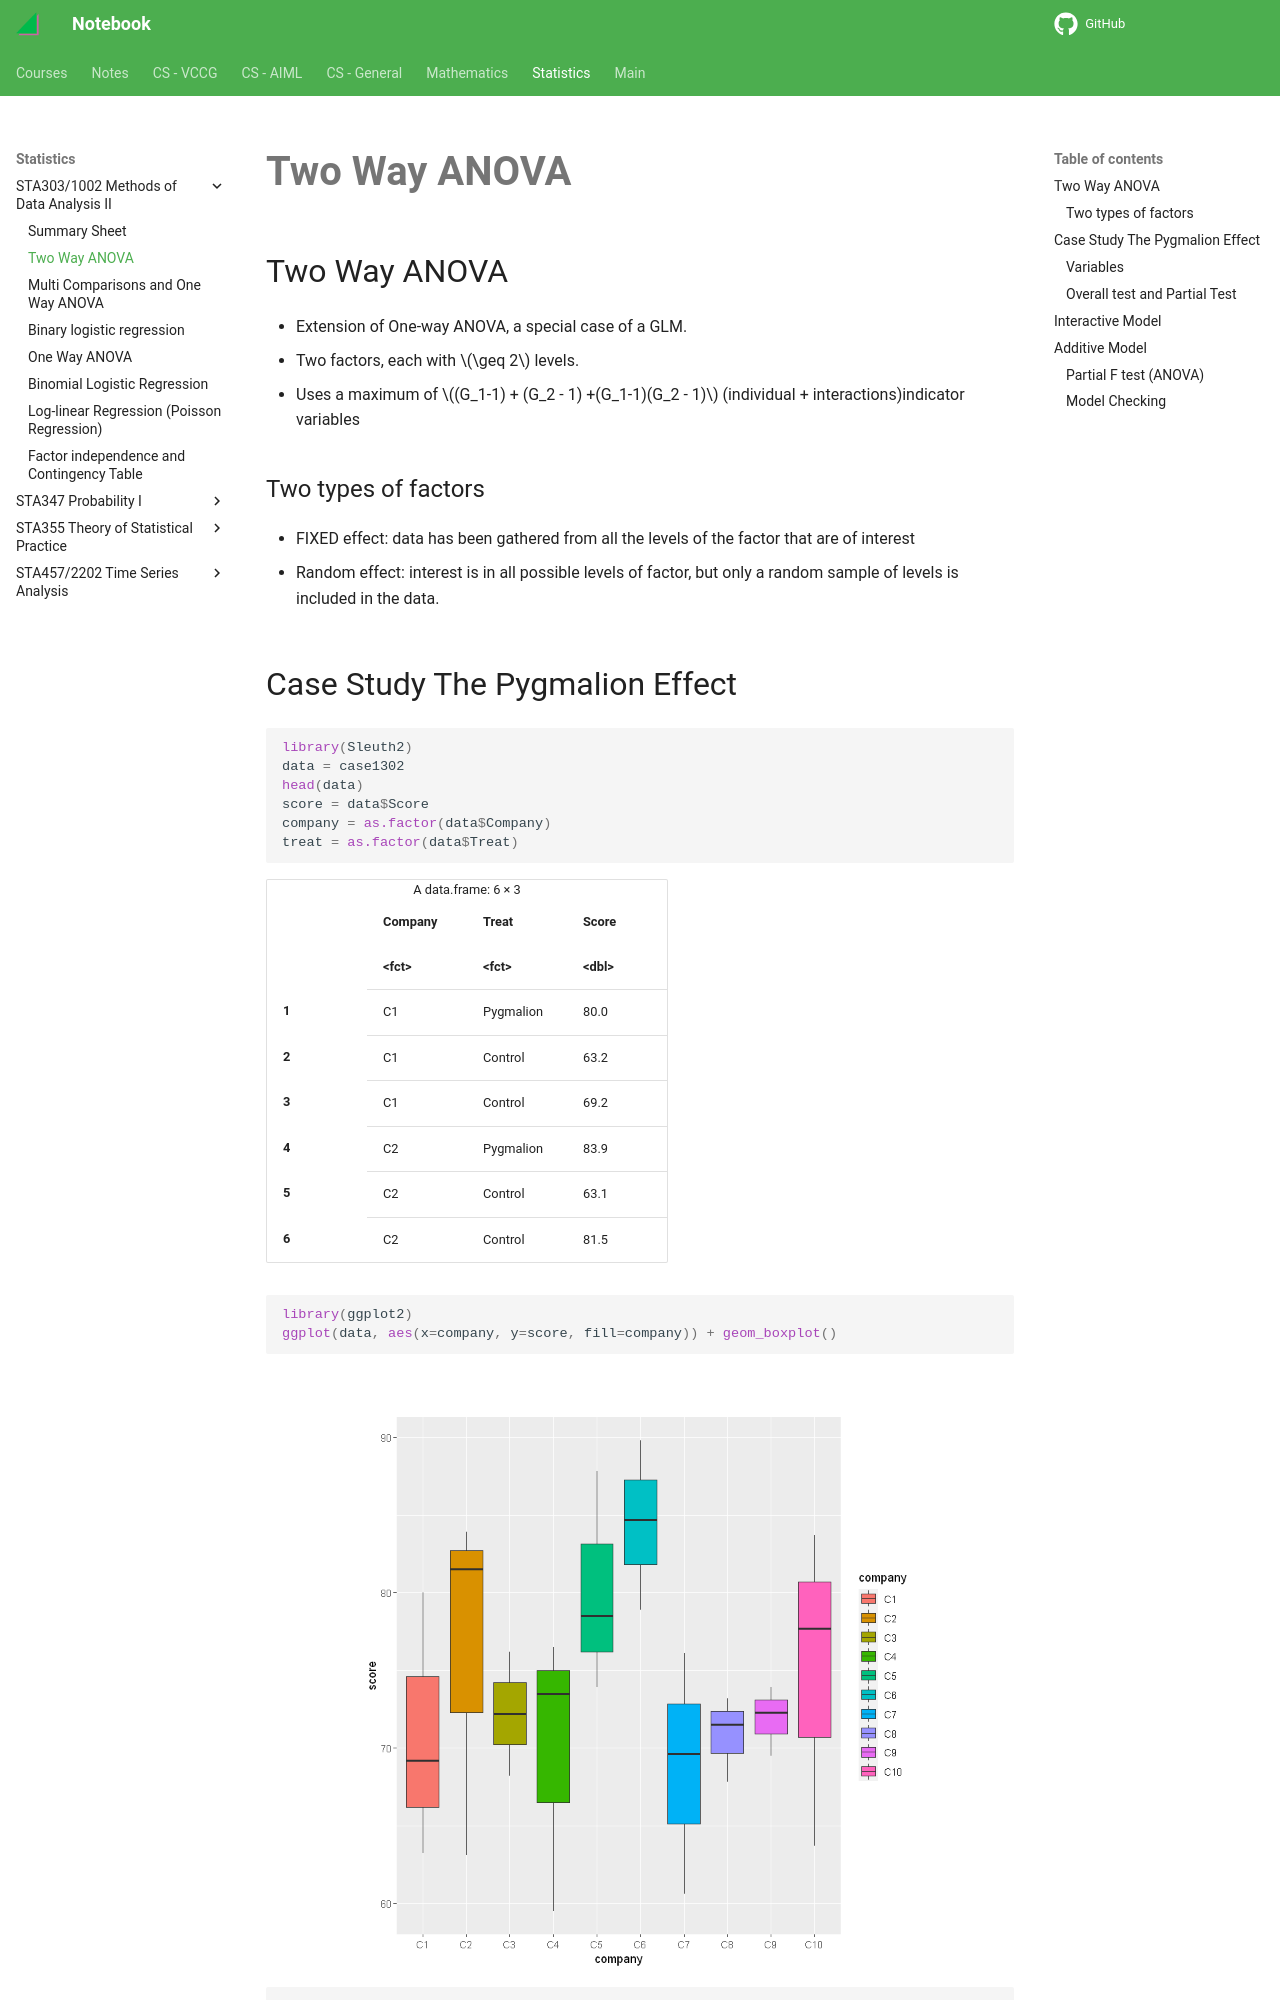

repository: haoda-li/notebook · page: stats/sta303/two_way_ANOVA.html · generator: mkdocs

# Two Way ANOVA

## Two Way ANOVA
- Extension of One-way ANOVA, a special case of a GLM.
- Two factors, each with $\geq 2$ levels. 
- Uses a maximum of $(G_1-1) + (G_2 - 1) +(G_1-1)(G_2 - 1)$ (individual + interactions)indicator variables

### Two types of factors
 - FIXED effect: data has been gathered from all the levels of the factor that are of interest
 - Random effect: interest is in all possible levels of factor, but only a random sample of levels is included in the data.
